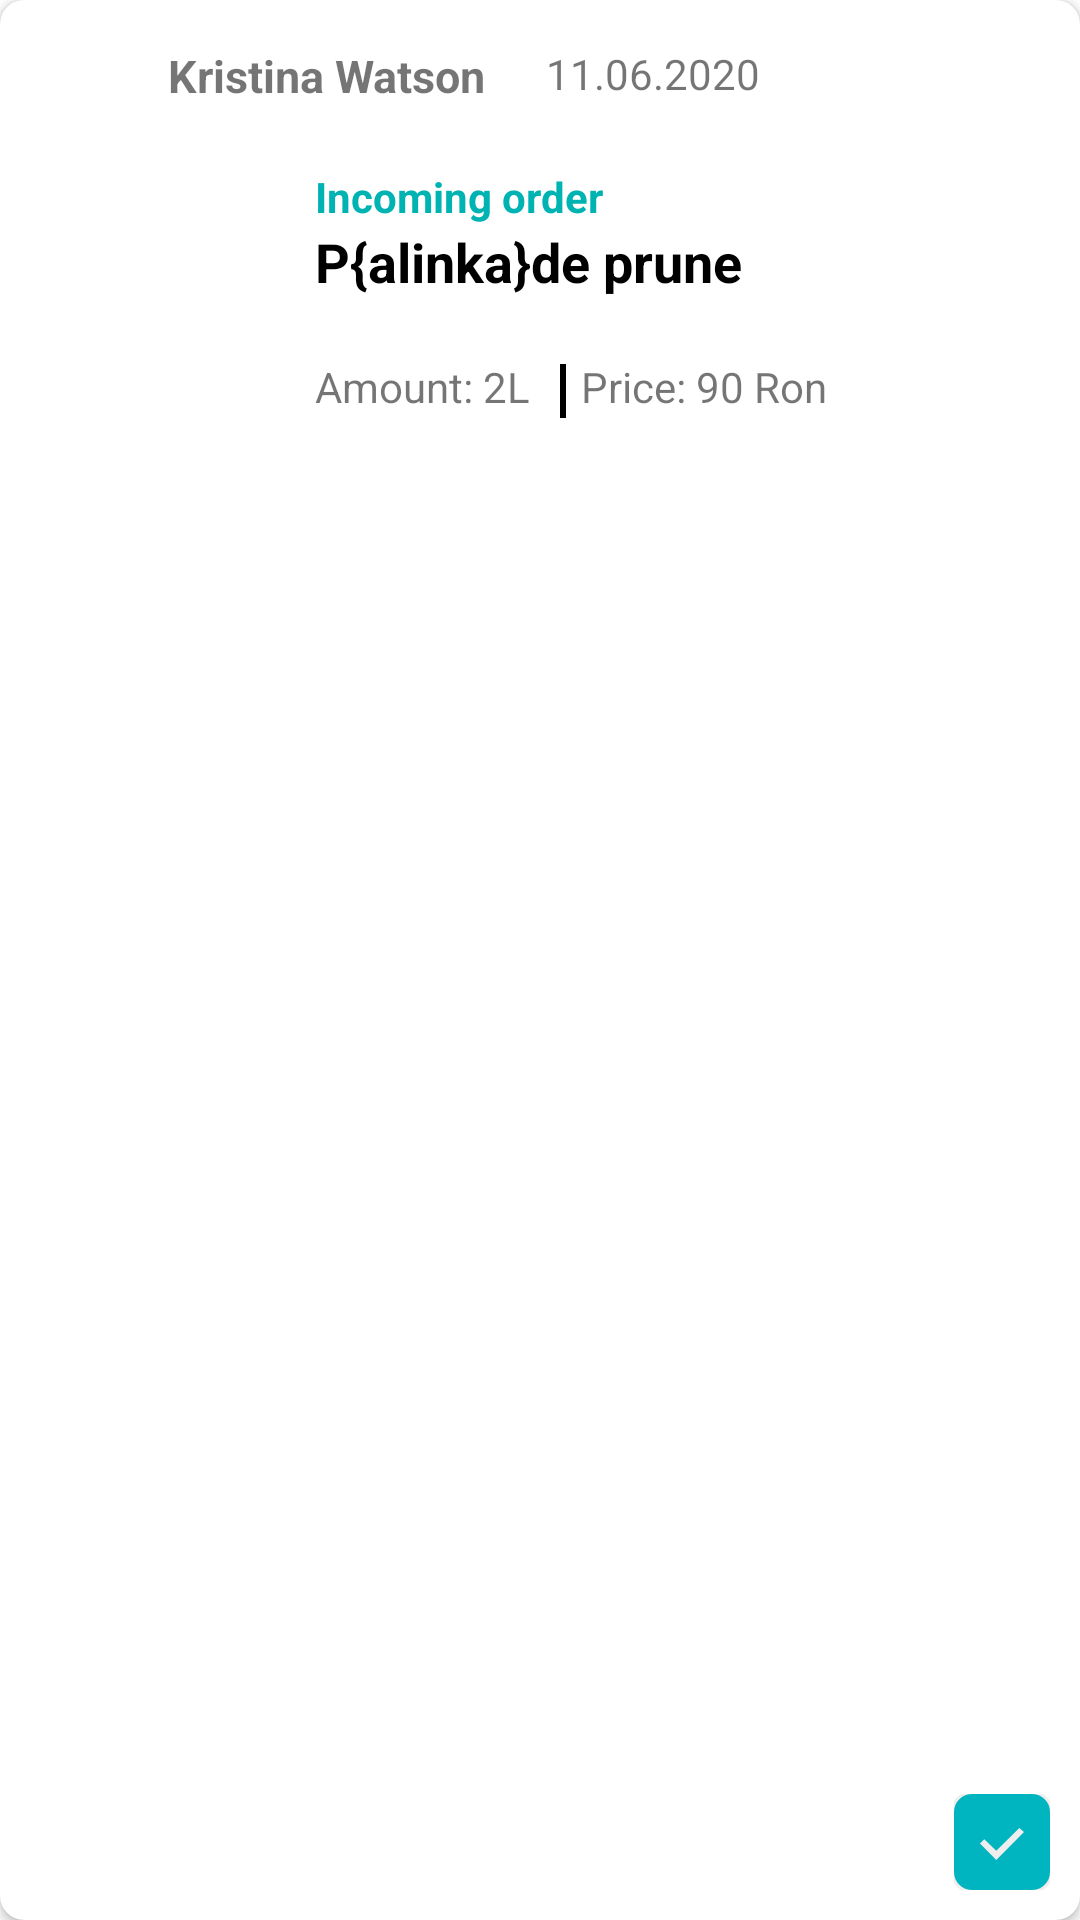

Here is an Android app screen rendered from its layout file. Give the layout XML and the strings, colors and styles it references.
<!-- AndroidManifest.xml: application theme Theme.MarketPlaceApp -->
<!-- res/layout/my_fares_recyclerview_element.xml -->
<?xml version="1.0" encoding="utf-8"?>
<androidx.cardview.widget.CardView xmlns:android="http://schemas.android.com/apk/res/android"
    xmlns:app="http://schemas.android.com/apk/res-auto"
    xmlns:tools="http://schemas.android.com/tools"
    android:layout_width="match_parent"
    android:layout_height="wrap_content"
    android:layout_margin="10dp"
    app:cardCornerRadius="8dp">

    <androidx.constraintlayout.widget.ConstraintLayout
        android:layout_width="match_parent"
        android:layout_height="match_parent"
        android:layout_marginBottom="10dp"
        android:orientation="horizontal">

        <ImageView
            android:id="@+id/owner_image_view"
            android:layout_width="26dp"
            android:layout_height="26dp"
            android:layout_marginStart="30dp"
            android:layout_marginTop="10dp"
            app:layout_constraintStart_toStartOf="parent"
            app:layout_constraintTop_toTopOf="parent"
            tools:src="@drawable/avatar" />

        <TextView
            android:id="@+id/owner_name_text_view"
            android:layout_width="wrap_content"
            android:layout_height="wrap_content"
            android:layout_marginTop="15dp"
            android:text="Kristina Watson"
            android:textSize="15sp"
            android:textStyle="bold"
            app:layout_constraintStart_toEndOf="@id/owner_image_view"
            app:layout_constraintTop_toTopOf="parent" />

        <TextView
            android:id="@+id/date_text_view"
            android:layout_width="wrap_content"
            android:layout_height="wrap_content"
            android:layout_marginStart="20dp"
            android:layout_marginTop="15dp"
            android:text="11.06.2020"
            app:layout_constraintStart_toEndOf="@id/owner_name_text_view"
            app:layout_constraintTop_toTopOf="parent" />

        <ImageView
            android:id="@+id/product_image_view"
            android:layout_width="100dp"
            android:layout_height="80dp"
            android:layout_marginTop="10dp"
            app:layout_constraintStart_toStartOf="parent"
            app:layout_constraintTop_toBottomOf="@id/owner_image_view"
            tools:src="@drawable/palinka" />

        <TextView
            android:id="@+id/order_type_text_view"
            android:layout_width="wrap_content"
            android:layout_height="wrap_content"
            android:layout_marginStart="5dp"
            android:layout_marginTop="20dp"
            android:text="Incoming order"
            android:textColor="@color/colorPrimary"
            android:textStyle="bold"
            app:layout_constraintStart_toEndOf="@id/product_image_view"
            app:layout_constraintTop_toBottomOf="@id/owner_image_view" />

        <TextView
            android:id="@+id/product_name_text_view"
            android:layout_width="180dp"
            android:layout_height="wrap_content"
            android:layout_marginStart="5dp"
            android:ellipsize="end"
            android:maxLines="1"
            android:scrollHorizontally="true"
            android:text="P{alinka}de prune"
            android:textColor="@color/black"
            android:textSize="18sp"
            android:textStyle="bold"
            app:layout_constraintStart_toEndOf="@id/product_image_view"
            app:layout_constraintTop_toBottomOf="@id/order_type_text_view" />

        <TextView
            android:id="@+id/amount_text_view"
            android:layout_width="wrap_content"
            android:layout_height="wrap_content"
            android:layout_marginStart="5dp"
            android:layout_marginTop="20dp"
            android:text="Amount: 2L"
            app:layout_constraintTop_toBottomOf="@id/product_name_text_view"
            app:layout_constraintStart_toEndOf="@id/product_image_view"/>

        <View
            android:id="@+id/separator_view"
            android:layout_width="2dp"
            android:layout_height="18dp"
            android:layout_marginStart="10dp"
            android:layout_marginTop="22dp"
            android:background="@color/black"
            app:layout_constraintStart_toEndOf="@id/amount_text_view"
            app:layout_constraintTop_toBottomOf="@id/product_name_text_view"/>

        <TextView
            android:id="@+id/price_text_view"
            android:layout_width="wrap_content"
            android:layout_height="wrap_content"
            android:layout_marginStart="5dp"
            android:layout_marginTop="20dp"
            android:text="Price: 90 Ron"
            app:layout_constraintTop_toBottomOf="@id/product_name_text_view"
            app:layout_constraintStart_toEndOf="@id/separator_view"/>

        <ImageView
            android:id="@+id/accept_button"
            android:layout_width="wrap_content"
            android:layout_height="wrap_content"
            android:src="@drawable/ic_accept_button"
            android:layout_marginEnd="10dp"
            app:layout_constraintBottom_toBottomOf="parent"
            app:layout_constraintEnd_toEndOf="parent" />

        <ImageView
            android:id="@+id/decline_button"
            android:layout_width="wrap_content"
            android:layout_height="wrap_content"
            android:src="@drawable/ic_decline_button"
            android:layout_marginEnd="10dp"
            app:layout_constraintBottom_toBottomOf="parent"
            app:layout_constraintEnd_toStartOf="@id/accept_button" />


    </androidx.constraintlayout.widget.ConstraintLayout>

</androidx.cardview.widget.CardView>
<!-- resources referenced by this layout -->
<resources>
  <color name="black">#FF000000</color>
  <color name="colorPrimary">#00b3b3</color>
  <!-- drawable avatar: png bitmap (drawable, 36572 bytes) -->
  <!-- drawable ic_accept_button (drawable) -->
  <vector xmlns:android="http://schemas.android.com/apk/res/android"
      android:width="32dp"
      android:height="32dp"
      android:viewportWidth="32"
      android:viewportHeight="32">
    <path
        android:pathData="M6,-0.5L26,-0.5A6.5,6.5 0,0 1,32.5 6L32.5,26A6.5,6.5 0,0 1,26 32.5L6,32.5A6.5,6.5 0,0 1,-0.5 26L-0.5,6A6.5,6.5 0,0 1,6 -0.5z"
        android:fillColor="#00B5C0"/>
    <path
        android:pathData="M23.3332,12.661L14.0958,22L8.6665,16.5109L10.0922,15.1083L14.0958,18.8832L21.7604,11.3333L23.3332,12.661Z"
        android:fillColor="#EEEEEE"/>
    <path
        android:strokeWidth="1"
        android:pathData="M6,-0.5L26,-0.5A6.5,6.5 0,0 1,32.5 6L32.5,26A6.5,6.5 0,0 1,26 32.5L6,32.5A6.5,6.5 0,0 1,-0.5 26L-0.5,6A6.5,6.5 0,0 1,6 -0.5z"
        android:fillColor="#00000000"
        android:strokeColor="#EEEEEE"/>
  </vector>
  <!-- drawable palinka: jpg bitmap (drawable-v24, 280232 bytes) -->
  <style name="Theme.MarketPlaceApp" parent="Theme.MaterialComponents.DayNight.NoActionBar">
          
          <item name="colorPrimary">@color/colorPrimary</item>
          <item name="colorPrimaryVariant">@color/purple_700</item>
          <item name="colorOnPrimary">@color/white</item>
          
          <item name="colorSecondary">@color/teal_200</item>
          <item name="colorSecondaryVariant">@color/teal_700</item>
          <item name="colorOnSecondary">@color/black</item>
          
          <item name="android:statusBarColor" tools:targetApi="l">?attr/colorPrimaryVariant</item>
          
      </style>
  <color name="purple_700">#FF3700B3</color>
  <color name="white">#FFFFFFFF</color>
  <color name="teal_200">#FF03DAC5</color>
  <color name="teal_700">#FF018786</color>
</resources>
